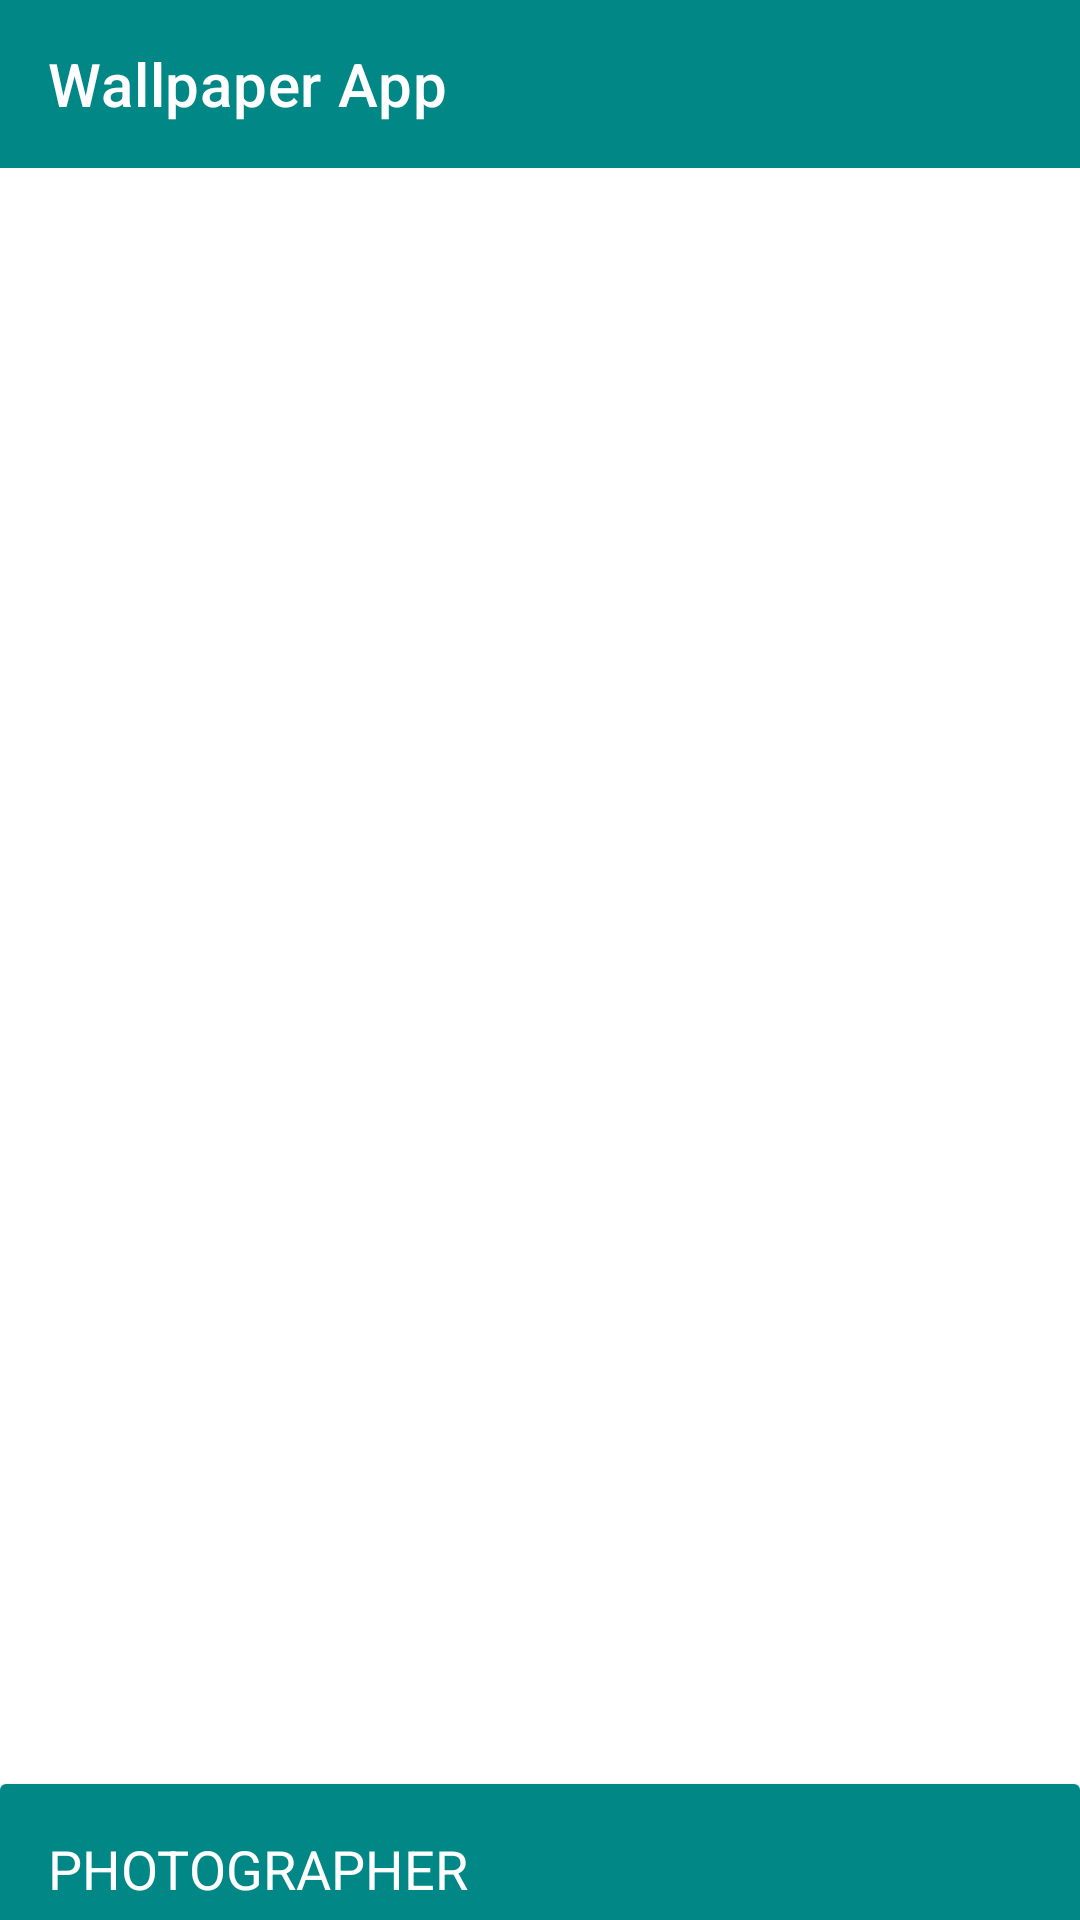

Here is an Android app screen rendered from its layout file. Give the layout XML and the strings, colors and styles it references.
<!-- AndroidManifest.xml: application theme Theme.WallpaperAppSon -->
<!-- res/layout/fragment_detail.xml -->
<?xml version="1.0" encoding="utf-8"?>
<androidx.constraintlayout.motion.widget.MotionLayout
    xmlns:android="http://schemas.android.com/apk/res/android"
    xmlns:app="http://schemas.android.com/apk/res-auto"
    xmlns:tools="http://schemas.android.com/tools"
    android:layout_width="match_parent"
    android:layout_height="match_parent"
    app:layoutDescription="@xml/fragment_detail_scene"
    tools:context=".fragment.DetailFragment">

    <androidx.appcompat.widget.Toolbar
        android:id="@+id/wallapp_toolbar"
        android:layout_width="match_parent"
        android:layout_height="wrap_content"
        android:background="@color/teal_700"
        app:layout_constraintEnd_toEndOf="parent"
        app:layout_constraintStart_toStartOf="parent"
        app:layout_constraintTop_toTopOf="parent"
        app:title="Wallpaper App"
        app:titleTextColor="@color/white" />


    <ImageView
        android:id="@+id/photo_view"
        android:layout_width="0dp"
        android:layout_height="0dp"
        android:scaleType="centerCrop"
        android:textColor="@color/white"
        app:layout_constraintBottom_toBottomOf="parent"
        app:layout_constraintEnd_toEndOf="parent"
        app:layout_constraintHorizontal_bias="1.0"
        app:layout_constraintStart_toStartOf="parent"
        app:layout_constraintTop_toBottomOf="@+id/wallapp_toolbar" />


    <androidx.cardview.widget.CardView
        android:id="@+id/cardView"
        android:layout_width="0dp"
        android:layout_height="wrap_content"
        android:layout_marginBottom="30dp"
        android:translationY="@android:dimen/thumbnail_width"
        app:layout_constraintBottom_toBottomOf="parent"
        app:layout_constraintEnd_toEndOf="parent"
        app:layout_constraintStart_toStartOf="parent">

        <androidx.constraintlayout.widget.ConstraintLayout
            android:layout_width="match_parent"
            android:layout_height="match_parent"
            android:background="@color/teal_700">

            <TextView
                android:id="@+id/photografher"
                android:layout_width="wrap_content"
                android:layout_height="wrap_content"
                android:layout_marginStart="16dp"
                android:layout_marginTop="16dp"
                android:text="PHOTOGRAPHER"
                android:textColor="@color/white"
                android:textSize="18sp"
                app:layout_constraintStart_toStartOf="parent"
                app:layout_constraintTop_toTopOf="parent" />

            <TextView
                android:id="@+id/photographerId"
                android:layout_width="wrap_content"
                android:layout_height="wrap_content"
                android:layout_marginStart="16dp"
                android:layout_marginTop="12dp"
                android:text="PhotographerID"
                android:textColor="@color/white"
                android:textSize="18sp"
                app:layout_constraintStart_toStartOf="parent"
                app:layout_constraintTop_toBottomOf="@+id/photografher" />

            <TextView
                android:id="@+id/textView4"
                android:layout_width="0dp"
                android:layout_height="wrap_content"
                android:layout_marginLeft="16dp"
                android:layout_marginTop="12dp"
                android:layout_marginRight="16dp"
                android:textColor="@color/white"
                android:lines="3"
                android:textAlignment="textStart"
                app:layout_constraintEnd_toEndOf="parent"
                app:layout_constraintStart_toStartOf="parent"
                app:layout_constraintTop_toBottomOf="@+id/photographerId" />

            <androidx.appcompat.widget.AppCompatButton
                android:id="@+id/downloadButton"
                android:layout_width="wrap_content"
                android:layout_height="wrap_content"
                android:layout_marginStart="56dp"
                android:layout_marginTop="12dp"
                android:text="DOWNLOAD"
                android:textColor="@color/white"
                android:background="@drawable/buttonshape"
                app:layout_constraintBottom_toBottomOf="parent"
                app:layout_constraintStart_toStartOf="parent"
                app:layout_constraintTop_toBottomOf="@+id/textView4"
                />

            <androidx.appcompat.widget.AppCompatButton
                android:id="@+id/setWallpaperButton"
                android:layout_width="wrap_content"
                android:layout_height="wrap_content"
                android:layout_marginTop="12dp"
                android:layout_marginEnd="56dp"
                android:text="SET IMAGE"
                android:textColor="@color/white"
                android:background="@drawable/buttonshape"
                app:layout_constraintBottom_toBottomOf="parent"
                app:layout_constraintEnd_toEndOf="parent"
                app:layout_constraintTop_toBottomOf="@+id/textView4" />
        </androidx.constraintlayout.widget.ConstraintLayout>
    </androidx.cardview.widget.CardView>


</androidx.constraintlayout.motion.widget.MotionLayout>
<!-- resources referenced by this layout -->
<resources>
  <color name="teal_700">#FF018786</color>
  <color name="white">#FFFFFFFF</color>
  <!-- drawable buttonshape (drawable) -->
  <?xml version="1.0" encoding="utf-8"?>
  <shape xmlns:android="http://schemas.android.com/apk/res/android" android:shape="rectangle" >
      <corners
          android:radius="14dp"
          />
      <gradient
          android:angle="225"
          android:centerX="35%"
          android:centerColor="#47A891"
          android:startColor="#191919"
          android:endColor="#191919"
          android:type="linear"
          />
      <padding
          android:left="0dp"
          android:top="0dp"
          android:right="0dp"
          android:bottom="0dp"
          />
      <size
          android:width="120dp"
          android:height="50dp"
          />
      <stroke
          android:width="1dp"
          android:color="#BDB8B8"
          />
  </shape>
  <style name="Theme.WallpaperAppSon" parent="Theme.MaterialComponents.DayNight.DarkActionBar">
          
          <item name="colorPrimary">@color/purple_500</item>
          <item name="colorPrimaryVariant">@color/purple_700</item>
          <item name="colorOnPrimary">@color/white</item>
          
          <item name="colorSecondary">@color/teal_200</item>
          <item name="colorSecondaryVariant">@color/teal_700</item>
          <item name="colorOnSecondary">@color/black</item>
          
          <item name="android:statusBarColor">@color/teal_700</item>
          
          <item name="windowActionBar">false</item>
          <item name="windowNoTitle">true</item>
      </style>
  <color name="purple_500">#FF6200EE</color>
  <color name="purple_700">#FF3700B3</color>
  <color name="teal_200">#FF03DAC5</color>
  <color name="black">#FF000000</color>
</resources>
